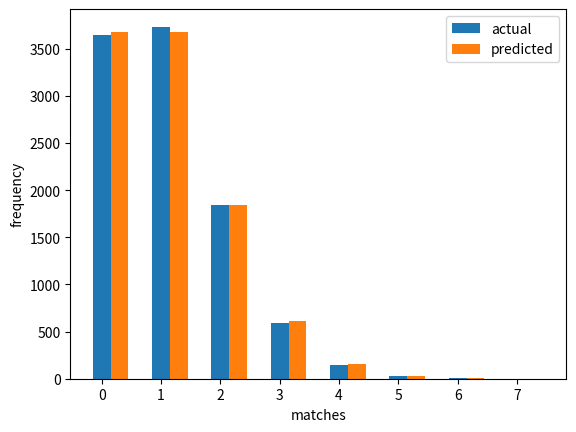

Write Python code to recreate this figure.
# [redacted]

import numpy as np
from scipy.stats import poisson
import matplotlib.pyplot as plt

def count_zeros(x):
    return len(x[x==0])

num_reps = 10000
deck_size = 52

matches = np.zeros(deck_size+1, dtype=int)

# Simulation
for _ in range(num_reps):

    # Shuffle two decks
    a = np.random.permutation(deck_size)
    b = np.random.permutation(deck_size)

    # Count how often they match
    num_matches = count_zeros(a-b)
    matches[ num_matches ] += 1

# Cut off outputs too small to see
cutoff = 8

# Matches predicted by a Poisson distribution with mean 1.
predicted = [num_reps*poisson(1).pmf(i) for i in range(cutoff)]

# Plot results
x = np.arange(cutoff)
w = 0.3 # bar width
plt.bar(x, matches[0:cutoff], w)
plt.bar(x+w, predicted, w)
plt.legend(["actual", "predicted"])
plt.xlabel("matches")
plt.ylabel("frequency")
plt.savefig("shuffled_desk_matches.svg")
plt.show()